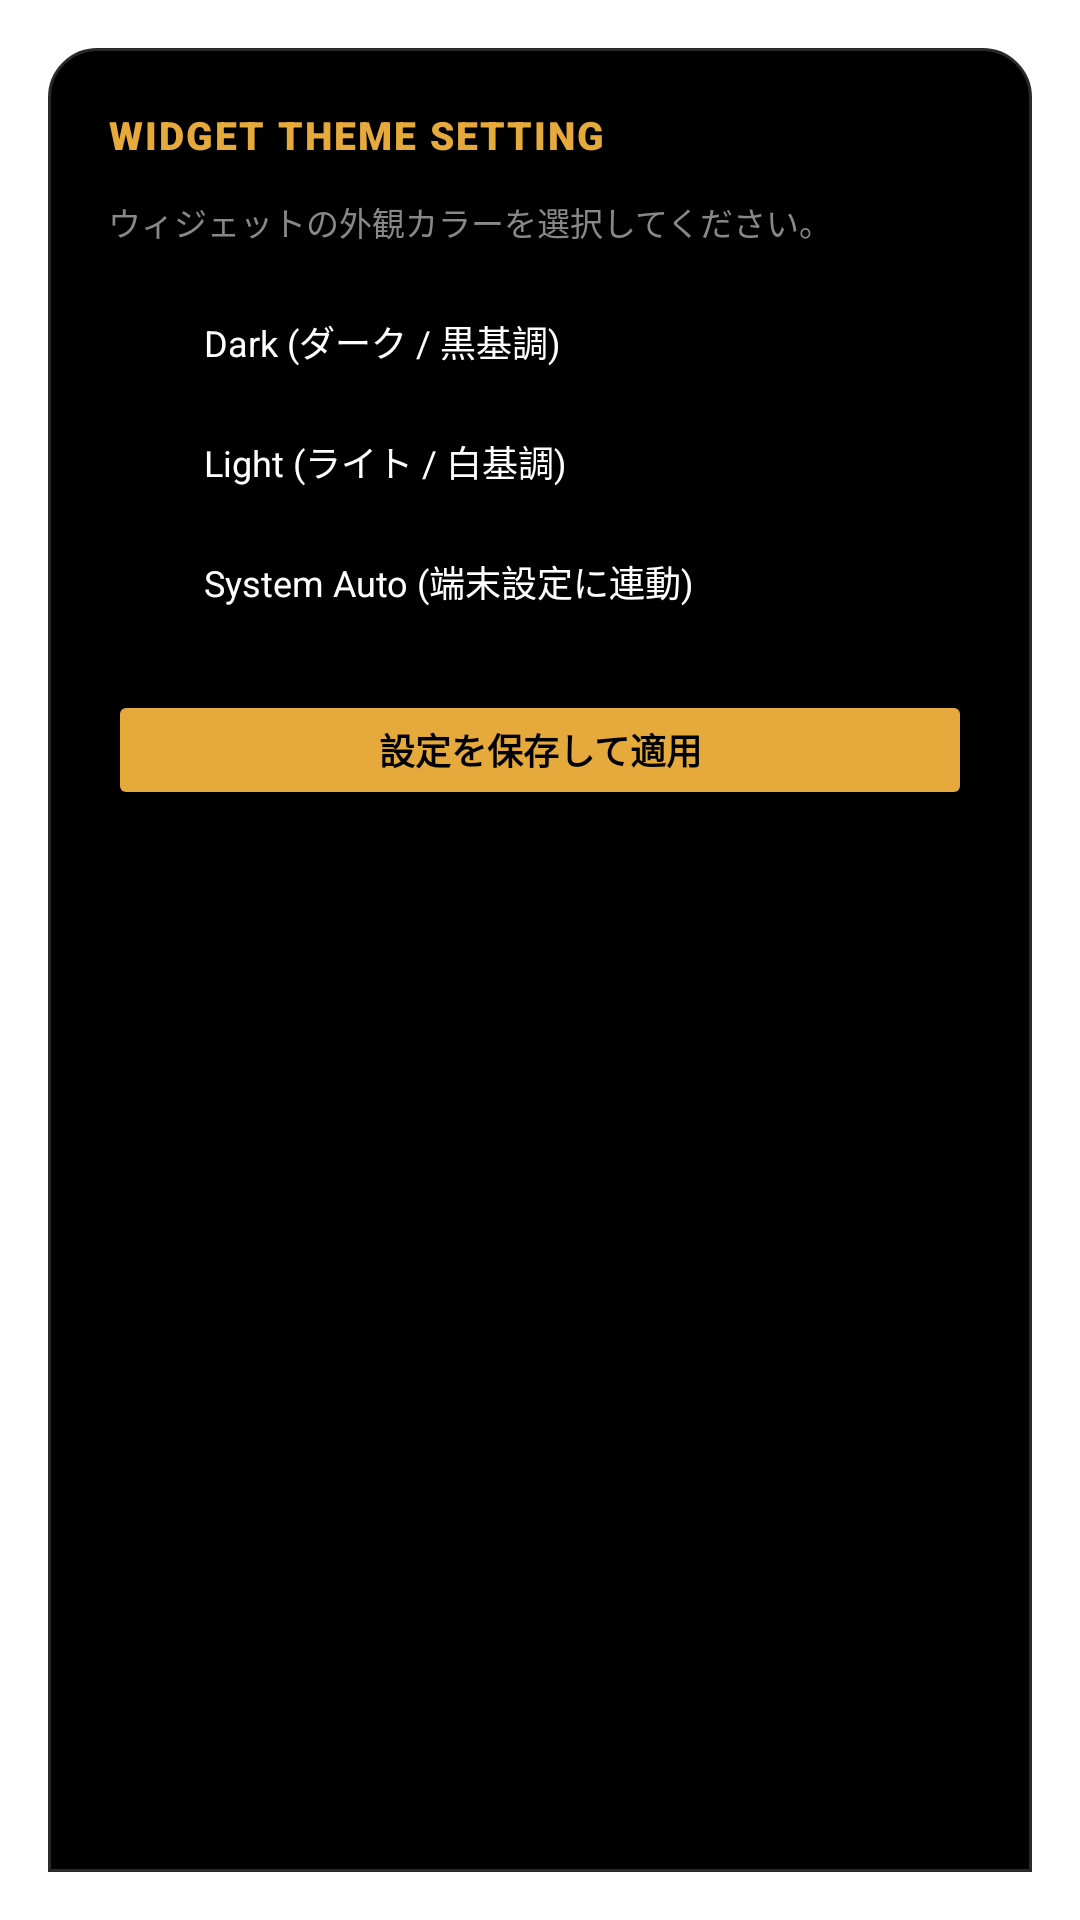

Android layout source for this screen:
<!-- AndroidManifest.xml: activity theme Theme.AppCompat.DayNight.Dialog -->
<!-- res/layout/activity_player_widget_configure.xml -->
﻿<?xml version="1.0" encoding="utf-8"?>
<LinearLayout xmlns:android="http://schemas.android.com/apk/res/android"
    android:layout_width="match_parent"
    android:layout_height="wrap_content"
    android:orientation="vertical"
    android:background="@drawable/bg_bottom_sheet_dap"
    android:padding="20dp">

    <TextView
        android:layout_width="wrap_content"
        android:layout_height="wrap_content"
        android:text="WIDGET THEME SETTING"
        android:textColor="#E5A93C"
        android:textSize="13sp"
        android:textStyle="bold"
        android:fontFamily="sans-serif-black"
        android:letterSpacing="0.05"
        android:layout_marginBottom="12dp" />

    <TextView
        android:layout_width="wrap_content"
        android:layout_height="wrap_content"
        android:text="ウィジェットの外観カラーを選択してください。"
        android:textColor="#888888"
        android:textSize="11sp"
        android:layout_marginBottom="16dp" />

    <RadioGroup
        android:id="@+id/radioGroupWidgetTheme"
        android:layout_width="match_parent"
        android:layout_height="wrap_content"
        android:layout_marginBottom="20dp">

        <RadioButton
            android:id="@+id/radioDark"
            android:layout_width="match_parent"
            android:layout_height="wrap_content"
            android:text="Dark (ダーク / 黒基調)"
            android:textColor="#FFFFFF"
            android:textSize="12sp"
            android:layout_marginBottom="8dp" />

        <RadioButton
            android:id="@+id/radioLight"
            android:layout_width="match_parent"
            android:layout_height="wrap_content"
            android:text="Light (ライト / 白基調)"
            android:textColor="#FFFFFF"
            android:textSize="12sp"
            android:layout_marginBottom="8dp" />

        <RadioButton
            android:id="@+id/radioAuto"
            android:layout_width="match_parent"
            android:layout_height="wrap_content"
            android:text="System Auto (端末設定に連動)"
            android:textColor="#FFFFFF"
            android:textSize="12sp" />
    </RadioGroup>

    <Button
        android:id="@+id/btnWidgetSave"
        android:layout_width="match_parent"
        android:layout_height="40dp"
        android:text="設定を保存して適用"
        android:textColor="#000000"
        android:textSize="12sp"
        android:textStyle="bold"
        android:backgroundTint="#E5A93C" />
</LinearLayout>
<!-- resources referenced by this layout -->
<resources>
  <!-- drawable bg_bottom_sheet_dap (drawable) -->
  ﻿<?xml version="1.0" encoding="utf-8"?>
  <shape xmlns:android="http://schemas.android.com/apk/res/android" android:shape="rectangle">
      <solid android:color="@color/main_background" />
      <corners
          android:topLeftRadius="16dp"
          android:topRightRadius="16dp"
          android:bottomLeftRadius="0dp"
          android:bottomRightRadius="0dp" />
      <stroke android:width="1dp" android:color="#2A2A2A" />
  </shape>
  <color name="main_background">#FF000000</color>
</resources>
